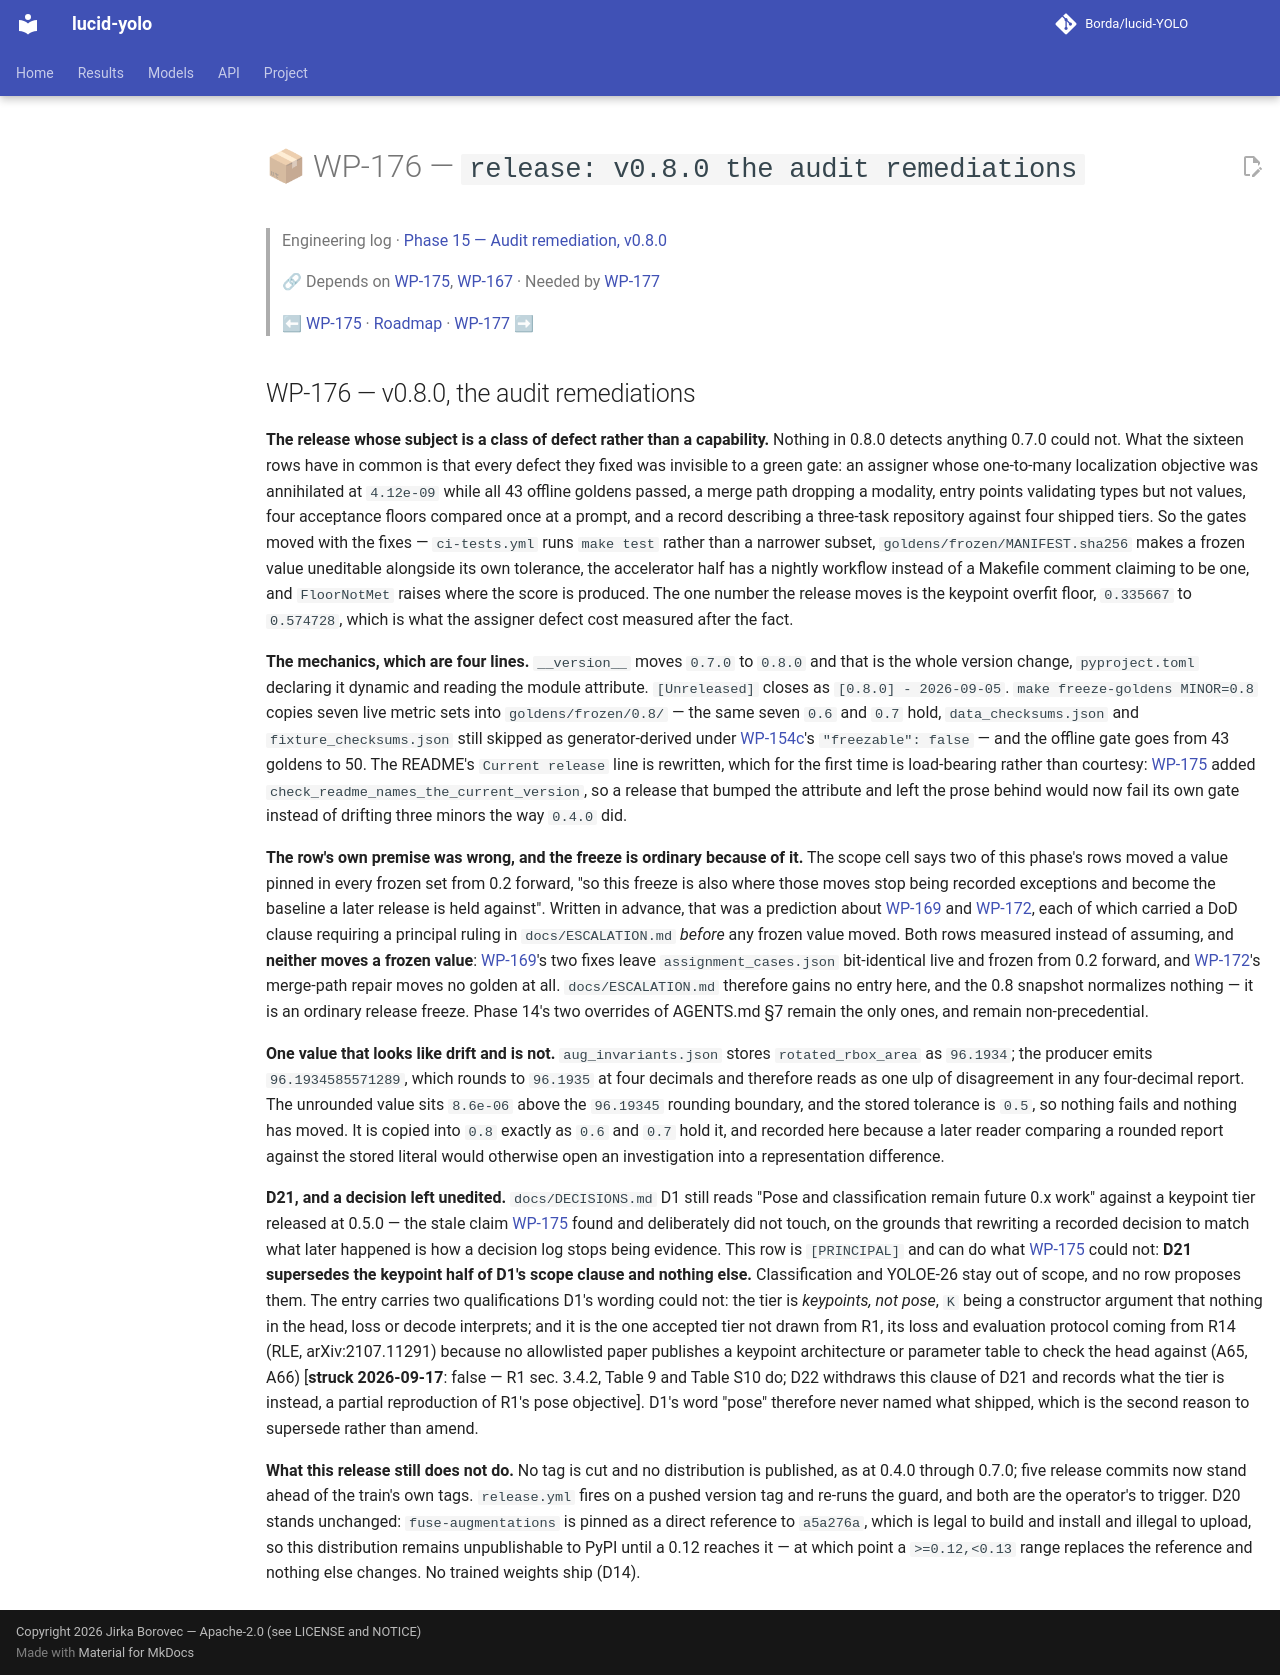

repository: Borda/lucid-YOLO · page: work_packages/wp-176/index.html · generator: mkdocs

# 📦 WP-176 — `release: v0.8.0 the audit remediations`

> Engineering log · [Phase 15 — Audit remediation, v0.8.0](../engineering/phase-15-audit-remediation.md)
>
> 🔗 Depends on [WP-175](../work_packages/wp-175.md), [WP-167](../work_packages/wp-167.md) · Needed by [WP-177](../work_packages/wp-177.md)
>
> ⬅ [WP-175](../work_packages/wp-175.md) · [Roadmap](../ROADMAP.md) · [WP-177](../work_packages/wp-177.md) ➡

<!-- --8<-- [start:engineering] -->

## WP-176 — v0.8.0, the audit remediations

<a id="wp-176"></a>

**The release whose subject is a class of defect rather than a capability.** Nothing in 0.8.0 detects anything 0.7.0 could not. What the sixteen rows have in common is that every defect they fixed was invisible to a green gate: an assigner whose one-to-many localization objective was annihilated at `4.12e-09` while all 43 offline goldens passed, a merge path dropping a modality, entry points validating types but not values, four acceptance floors compared once at a prompt, and a record describing a three-task repository against four shipped tiers. So the gates moved with the fixes — `ci-tests.yml` runs `make test` rather than a narrower subset, `goldens/frozen/MANIFEST.sha256` makes a frozen value uneditable alongside its own tolerance, the accelerator half has a nightly workflow instead of a Makefile comment claiming to be one, and `FloorNotMet` raises where the score is produced. The one number the release moves is the keypoint overfit floor, `0.335667` to `0.574728`, which is what the assigner defect cost measured after the fact.

**The mechanics, which are four lines.** `__version__` moves `0.7.0` to `0.8.0` and that is the whole version change, `pyproject.toml` declaring it dynamic and reading the module attribute. `[Unreleased]` closes as `[0.8.0] - 2026-09-05`. `make freeze-goldens MINOR=0.8` copies seven live metric sets into `goldens/frozen/0.8/` — the same seven `0.6` and `0.7` hold, `data_checksums.json` and `fixture_checksums.json` still skipped as generator-derived under [WP-154c](../work_packages/wp-154c.md)'s `"freezable": false` — and the offline gate goes from 43 goldens to 50. The README's `Current release` line is rewritten, which for the first time is load-bearing rather than courtesy: [WP-175](../work_packages/wp-175.md) added `check_readme_names_the_current_version`, so a release that bumped the attribute and left the prose behind would now fail its own gate instead of drifting three minors the way `0.4.0` did.

**The row's own premise was wrong, and the freeze is ordinary because of it.** The scope cell says two of this phase's rows moved a value pinned in every frozen set from 0.2 forward, "so this freeze is also where those moves stop being recorded exceptions and become the baseline a later release is held against". Written in advance, that was a prediction about [WP-169](../work_packages/wp-169.md) and [WP-172](../work_packages/wp-172.md), each of which carried a DoD clause requiring a principal ruling in `docs/ESCALATION.md` *before* any frozen value moved. Both rows measured instead of assuming, and **neither moves a frozen value**: [WP-169](../work_packages/wp-169.md)'s two fixes leave `assignment_cases.json` bit-identical live and frozen from 0.2 forward, and [WP-172](../work_packages/wp-172.md)'s merge-path repair moves no golden at all. `docs/ESCALATION.md` therefore gains no entry here, and the 0.8 snapshot normalizes nothing — it is an ordinary release freeze. Phase 14's two overrides of AGENTS.md §7 remain the only ones, and remain non-precedential.

**One value that looks like drift and is not.** `aug_invariants.json` stores `rotated_rbox_area` as `96.1934`; the producer emits `96.1934585571289`, which rounds to `96.1935` at four decimals and therefore reads as one ulp of disagreement in any four-decimal report. The unrounded value sits `8.6e-06` above the `96.19345` rounding boundary, and the stored tolerance is `0.5`, so nothing fails and nothing has moved. It is copied into `0.8` exactly as `0.6` and `0.7` hold it, and recorded here because a later reader comparing a rounded report against the stored literal would otherwise open an investigation into a representation difference.

**D21, and a decision left unedited.** `docs/DECISIONS.md` D1 still reads "Pose and classification remain future 0.x work" against a keypoint tier released at 0.5.0 — the stale claim [WP-175](../work_packages/wp-175.md) found and deliberately did not touch, on the grounds that rewriting a recorded decision to match what later happened is how a decision log stops being evidence. This row is `[PRINCIPAL]` and can do what [WP-175](../work_packages/wp-175.md) could not: **D21 supersedes the keypoint half of D1's scope clause and nothing else.** Classification and YOLOE-26 stay out of scope, and no row proposes them. The entry carries two qualifications D1's wording could not: the tier is *keypoints, not pose*, `K` being a constructor argument that nothing in the head, loss or decode interprets; and it is the one accepted tier not drawn from R1, its loss and evaluation protocol coming from R14 (RLE, arXiv:2107.11291) because no allowlisted paper publishes a keypoint architecture or parameter table to check the head against (A65, A66) \[**struck 2026-09-17**: false — R1 sec. 3.4.2, Table 9 and Table S10 do; D22 withdraws this clause of D21 and records what the tier is instead, a partial reproduction of R1's pose objective\]. D1's word "pose" therefore never named what shipped, which is the second reason to supersede rather than amend.

**What this release still does not do.** No tag is cut and no distribution is published, as at 0.4.0 through 0.7.0; five release commits now stand ahead of the train's own tags. `release.yml` fires on a pushed version tag and re-runs the guard, and both are the operator's to trigger. D20 stands unchanged: `fuse-augmentations` is pinned as a direct reference to `a5a276a`, which is legal to build and install and illegal to upload, so this distribution remains unpublishable to PyPI until a 0.12 reaches it — at which point a `>=0.12,<0.13` range replaces the reference and nothing else changes. No trained weights ship (D14).

<!-- --8<-- [end:engineering] -->
